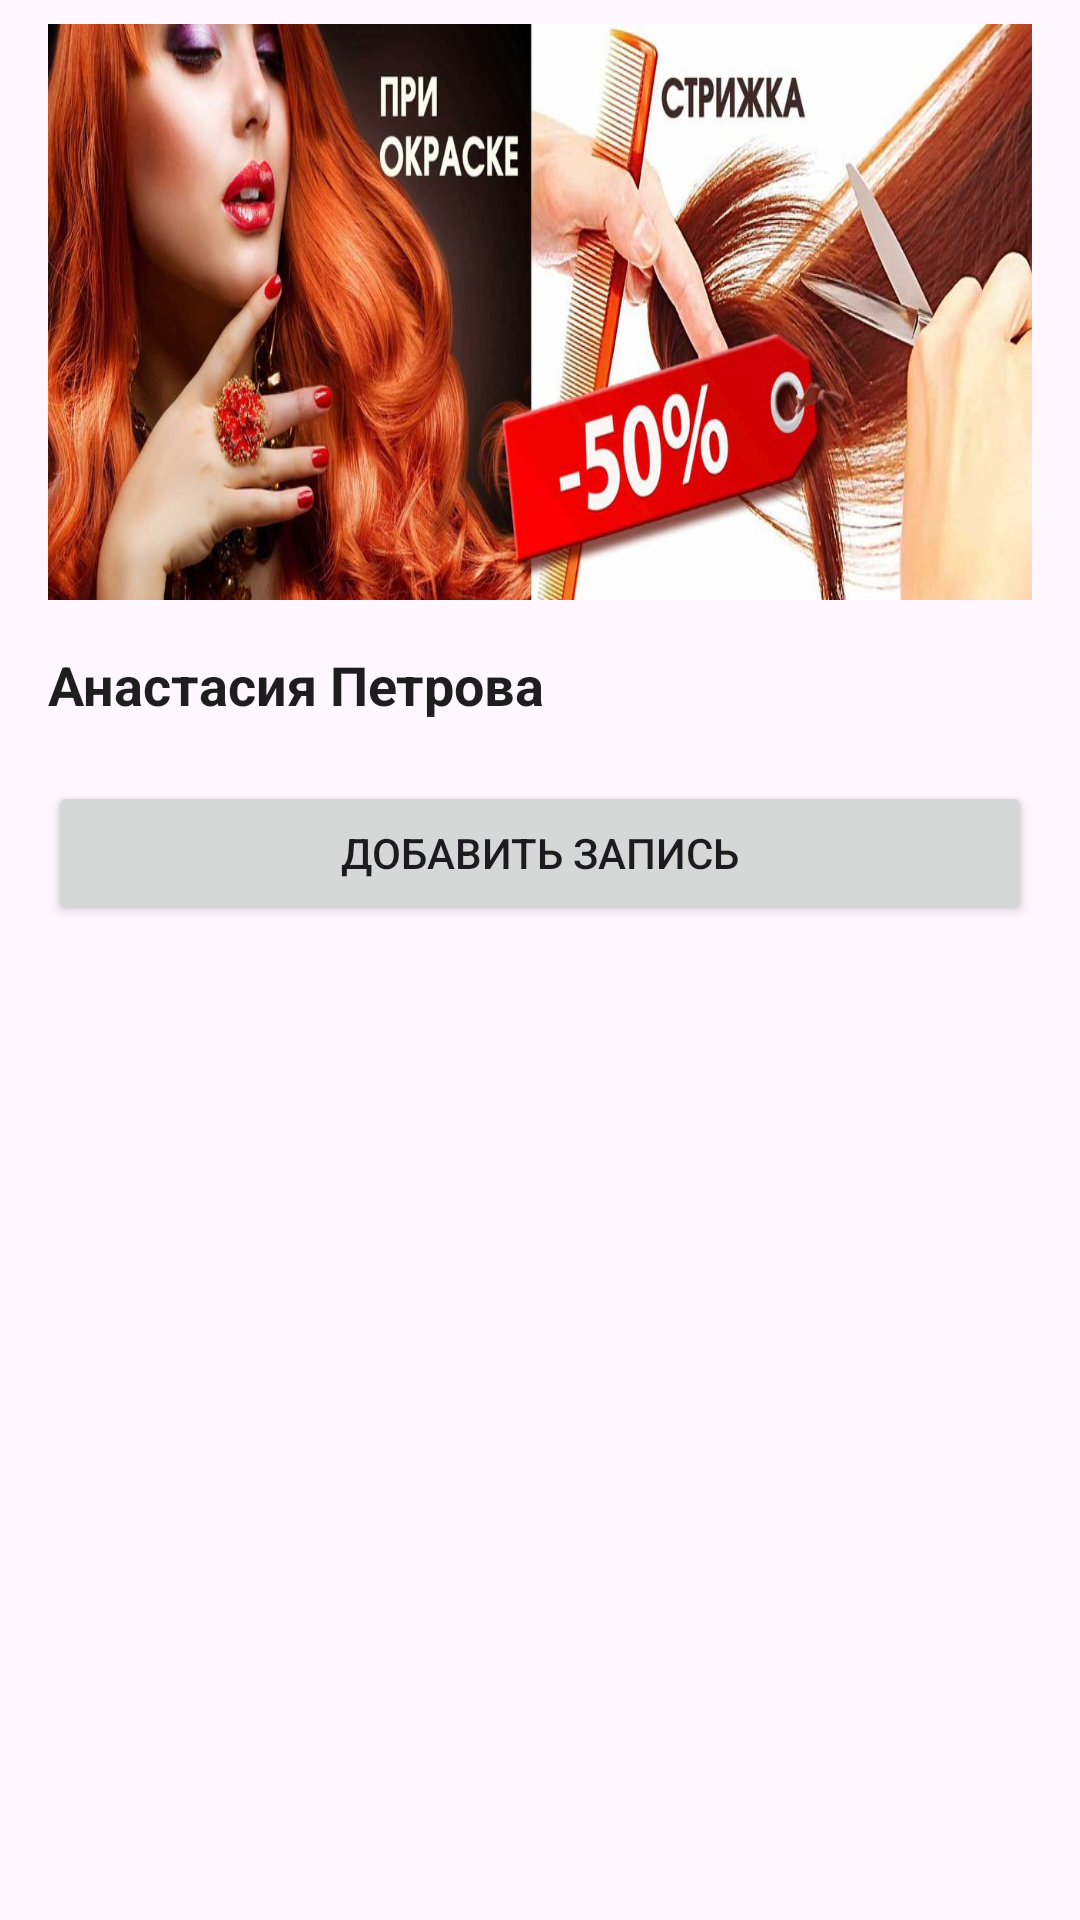

Android layout source for this screen:
<!-- AndroidManifest.xml: application theme Theme.Gorkunova -->
<!-- res/layout/info_about_wotker_bottom_dialog.xml -->
<?xml version="1.0" encoding="utf-8"?>
<LinearLayout xmlns:android="http://schemas.android.com/apk/res/android"
    android:layout_width="match_parent"
    android:layout_height="wrap_content"
    android:orientation="vertical">

    <ImageView
        android:paddingLeft="16dp"
        android:paddingRight="16dp"
        android:paddingTop="8dp"
        android:scaleType="fitXY"
        android:layout_width="match_parent"
        android:layout_height="200dp"
        android:id="@+id/image"
        android:src="@drawable/shgplor"
        android:layout_marginBottom="16dp"/>

    <TextView
        android:id="@+id/text_name"
        android:layout_width="match_parent"
        android:layout_height="wrap_content"
        android:text="Анастасия Петрова"
        android:textSize="18dp"
        android:textStyle="bold"
        android:textColor="#1e1e1e"
        android:layout_marginLeft="16dp"/>
    <LinearLayout
        android:id="@+id/text_show"
        android:visibility="gone"
        android:layout_width="match_parent"
        android:layout_height="wrap_content"
        android:orientation="vertical">
    <TextView
        android:layout_marginTop="12dp"
        android:layout_width="match_parent"
        android:layout_height="wrap_content"
        android:text="Доступные записи"
        android:layout_marginLeft="16dp"
        android:textColor="#1e1e1e"
        android:textSize="14dp"
        />

    <androidx.recyclerview.widget.RecyclerView
        android:layout_marginLeft="12dp"
        android:layout_marginTop="12dp"
        android:layout_width="match_parent"
        android:layout_height="wrap_content"
        android:layout_marginBottom="8dp"
        android:id="@+id/date"/>

    <androidx.recyclerview.widget.RecyclerView
        android:layout_marginLeft="12dp"
        android:layout_width="match_parent"
        android:layout_height="wrap_content"
        android:id="@+id/time"/>

    <androidx.appcompat.widget.AppCompatButton
        android:id="@+id/btn"
        android:layout_marginTop="20dp"
        android:layout_width="match_parent"
        android:text="Записаться"
        android:layout_marginBottom="40dp"
        android:layout_height="wrap_content"
        android:layout_marginLeft="16dp"
        android:layout_marginRight="16dp"/>
    </LinearLayout>
    <androidx.appcompat.widget.AppCompatButton
        android:id="@+id/add_btn"
        android:layout_marginTop="20dp"
        android:layout_width="match_parent"
        android:text="Добавить запись"
        android:layout_marginBottom="40dp"
        android:layout_height="wrap_content"
        android:layout_marginLeft="16dp"
        android:layout_marginRight="16dp"/>

    <LinearLayout
        android:id="@+id/text_edit"
        android:visibility="gone"
        android:layout_width="match_parent"
        android:layout_height="wrap_content"
        android:orientation="vertical">
        <EditText
            android:layout_width="match_parent"
            android:layout_height="wrap_content"
            android:id="@+id/date_et"/>
        <EditText
            android:layout_width="match_parent"
            android:layout_height="wrap_content"
            android:id="@+id/time_et"/>
    </LinearLayout>
</LinearLayout>
<!-- resources referenced by this layout -->
<resources>
  <!-- drawable shgplor: jpg bitmap (drawable, 138114 bytes) -->
  <style name="Theme.Gorkunova" parent="Base.Theme.Gorkunova" />
  <style name="Base.Theme.Gorkunova" parent="Theme.Material3.DayNight.NoActionBar">
          
          
      </style>
</resources>
